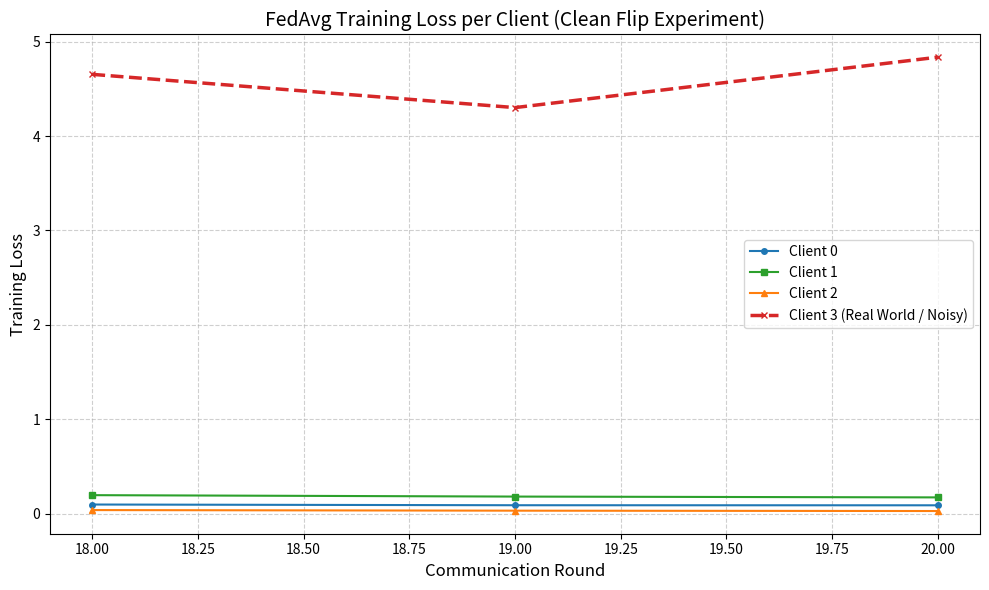

Write the Python code that produced this figure.
import re
import matplotlib.pyplot as plt
import sys
import os

def parse_log_file(file_path):
    """
    解析日志文件，提取 Round 和 Client Loss 信息。
    """
    data = {}  # 格式: {client_id: {'rounds': [], 'losses': []}}
    current_round = 0
    
    # 正则表达式匹配
    round_pattern = re.compile(r"======== Round (\d+) / \d+ ========")
    loss_pattern = re.compile(r"Client (\d+) Train Loss: ([\d\.]+)")
    
    print(f"正在解析日志文件: {file_path} ...")
    
    with open(file_path, 'r', encoding='utf-8') as f:
        for line in f:
            # 1. 检测 Round 信息
            round_match = round_pattern.search(line)
            if round_match:
                current_round = int(round_match.group(1))
                continue
            
            # 2. 检测 Client Loss 信息
            loss_match = loss_pattern.search(line)
            if loss_match:
                client_id = int(loss_match.group(1))
                loss_val = float(loss_match.group(2))
                
                if client_id not in data:
                    data[client_id] = {'rounds': [], 'losses': []}
                
                # 记录数据
                data[client_id]['rounds'].append(current_round)
                data[client_id]['losses'].append(loss_val)

    return data

def plot_client_losses(data):
    """
    绘制所有客户端的 Loss 曲线
    """
    plt.figure(figsize=(10, 6))
    
    # 定义颜色，确保 Client 3 (Real World) 显眼
    colors = ['#1f77b4', '#2ca02c', '#ff7f0e', '#d62728'] # 蓝，绿，橙，红
    markers = ['o', 's', '^', 'x']
    
    sorted_client_ids = sorted(data.keys())
    
    for i, cid in enumerate(sorted_client_ids):
        rounds = data[cid]['rounds']
        losses = data[cid]['losses']
        
        label = f"Client {cid}"
        if cid == 3:
            label += " (Real World / Noisy)"
            linewidth = 2.5
            linestyle = '--'
        else:
            linewidth = 1.5
            linestyle = '-'
            
        color = colors[i % len(colors)]
        marker = markers[i % len(markers)]
        
        plt.plot(rounds, losses, label=label, 
                 color=color, linewidth=linewidth, linestyle=linestyle, marker=marker, markersize=4)

    plt.title("FedAvg Training Loss per Client (Clean Flip Experiment)", fontsize=14)
    plt.xlabel("Communication Round", fontsize=12)
    plt.ylabel("Training Loss", fontsize=12)
    plt.grid(True, linestyle='--', alpha=0.6)
    plt.legend(fontsize=10)
    plt.tight_layout()
    
    # 保存图片
    save_path = "fed_loss_curve.png"
    plt.savefig(save_path, dpi=300)
    print(f"图表已保存至: {save_path}")
    plt.show()

if __name__ == "__main__":
    # 默认读取当前目录下的 training.log，也可以通过命令行参数传入
    log_file = "training.log" 
    if len(sys.argv) > 1:
        log_file = sys.argv[1]
        
    if not os.path.exists(log_file):
        # 如果没有文件，创建一个临时的示例文件（基于你提供的数据）用于演示
        print(f"未找到 {log_file}，正在生成示例数据...")
        with open("demo_log.txt", "w") as f:
            f.write("""
2025-12-08 15:19:53,078 - FedServer - INFO - ======== Round 18 / 20 ========
2025-12-08 15:20:05,181 - FedServer - INFO -    Client 0 Train Loss: 0.0970
2025-12-08 15:20:26,148 - FedServer - INFO -    Client 1 Train Loss: 0.1962
2025-12-08 15:20:46,992 - FedServer - INFO -    Client 2 Train Loss: 0.0382
2025-12-08 15:21:24,964 - FedServer - INFO -    Client 3 Train Loss: 4.6530
2025-12-08 15:21:24,989 - FedServer - INFO - ======== Round 19 / 20 ========
2025-12-08 15:21:36,976 - FedServer - INFO -    Client 0 Train Loss: 0.0895
2025-12-08 15:21:57,871 - FedServer - INFO -    Client 1 Train Loss: 0.1812
2025-12-08 15:22:18,896 - FedServer - INFO -    Client 2 Train Loss: 0.0319
2025-12-08 15:22:59,257 - FedServer - INFO -    Client 3 Train Loss: 4.3008
2025-12-08 15:22:59,282 - FedServer - INFO - ======== Round 20 / 20 ========
2025-12-08 15:23:11,284 - FedServer - INFO -    Client 0 Train Loss: 0.0888
2025-12-08 15:23:32,096 - FedServer - INFO -    Client 1 Train Loss: 0.1725
2025-12-08 15:23:53,017 - FedServer - INFO -    Client 2 Train Loss: 0.0281
2025-12-08 15:24:30,232 - FedServer - INFO -    Client 3 Train Loss: 4.8348
            """)
        log_file = "demo_log.txt"

    client_data = parse_log_file(log_file)
    if client_data:
        plot_client_losses(client_data)
    else:
        print("未在日志中解析到有效数据，请检查日志格式。")
